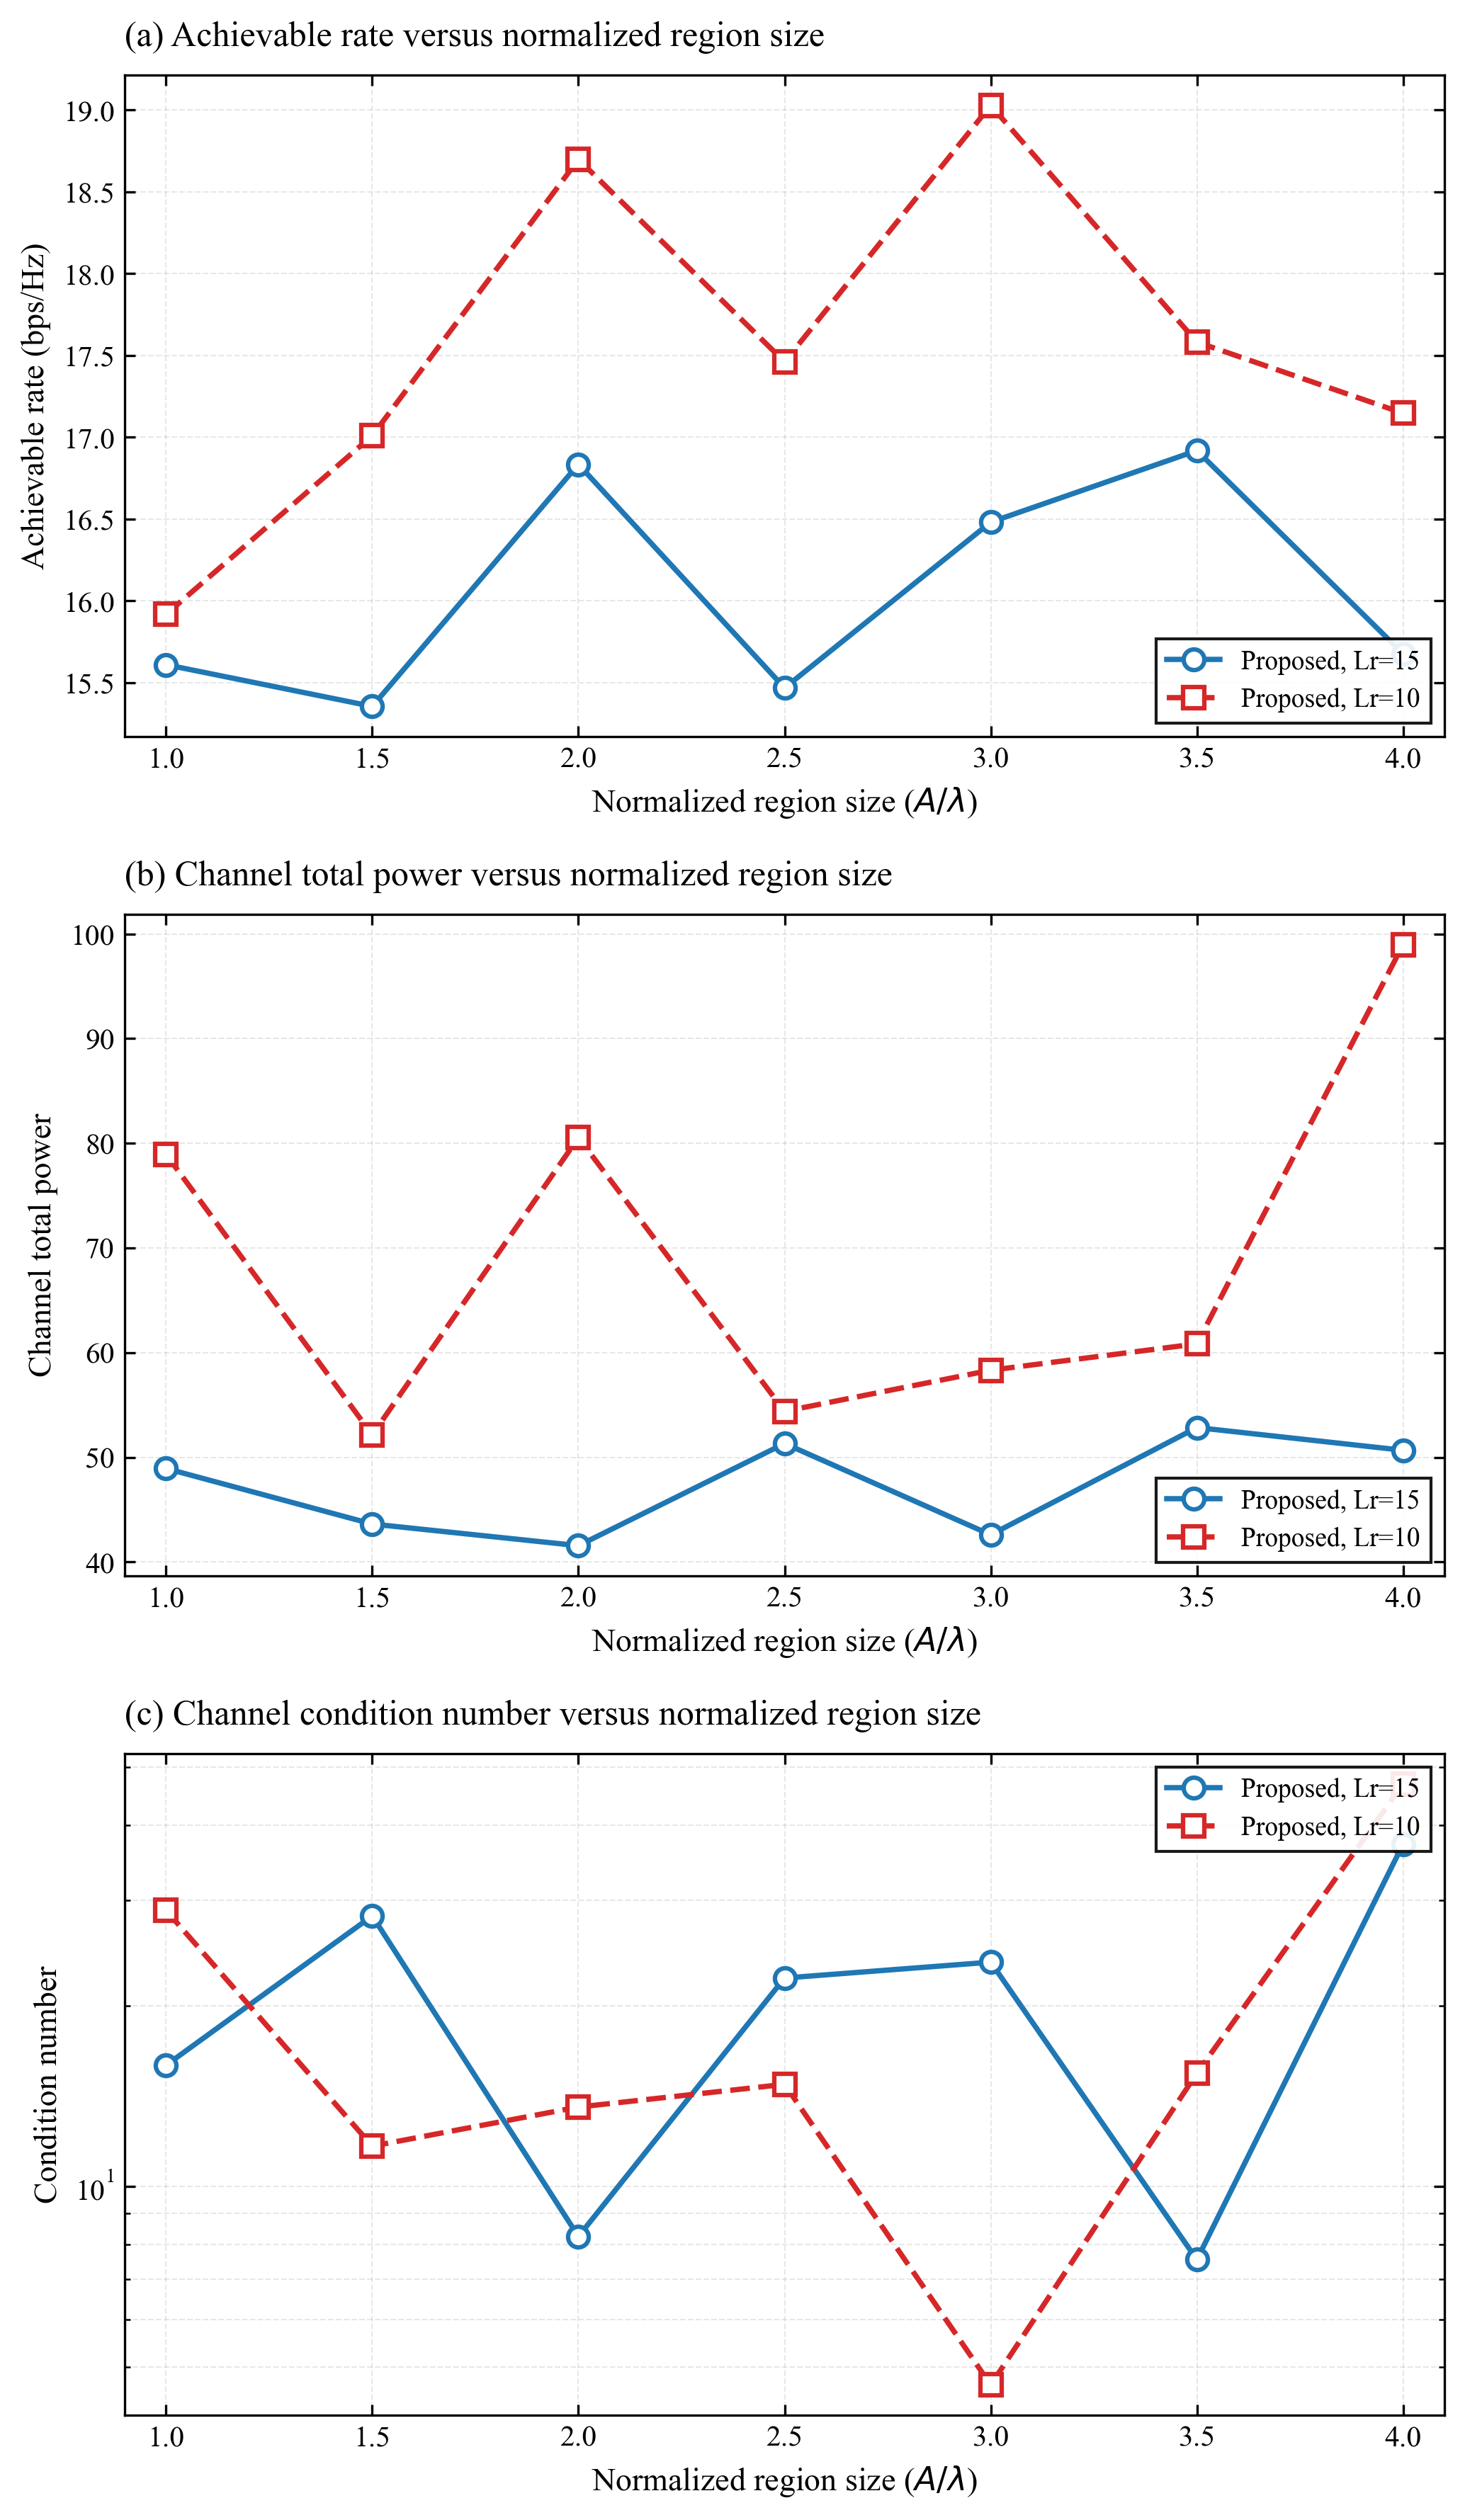

The data file committed next to this chart (first rows):
A/lambda, Rate_Lr15, Power_Lr15, Cond_Lr15, Rate_Lr10, Power_Lr10, Cond_Lr10
1.0, 15.61, 48.93, 15.92, 15.92, 78.94, 28.84
1.5, 15.36, 43.63, 28.24, 17.01, 52.15, 11.66
2.0, 16.83, 41.56, 8.24, 18.7, 80.55, 13.55
2.5, 15.47, 51.33, 22.24, 17.46, 54.4, 14.79
3.0, 16.48, 42.6, 23.64, 19.03, 58.33, 4.66
3.5, 16.92, 52.85, 7.54, 17.58, 60.84, 15.43
4.0, 15.68, 50.68, 37.19, 17.15, 98.98, 46.87
